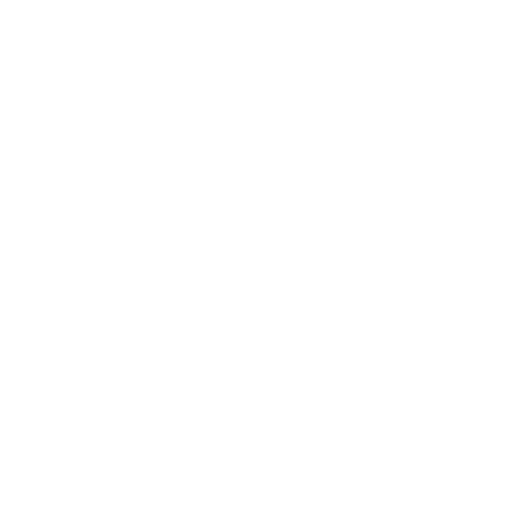
t = 0.00 s
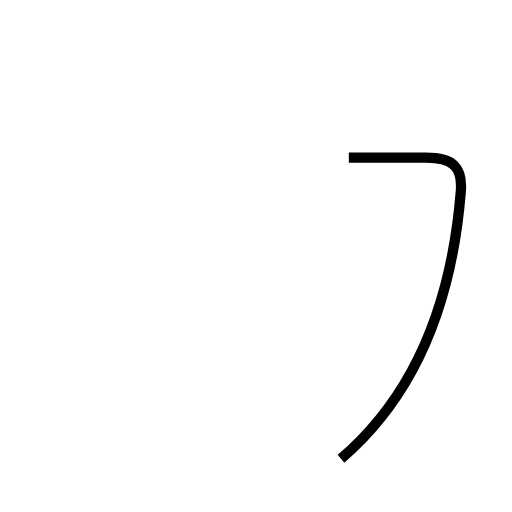
t = 1.28 s
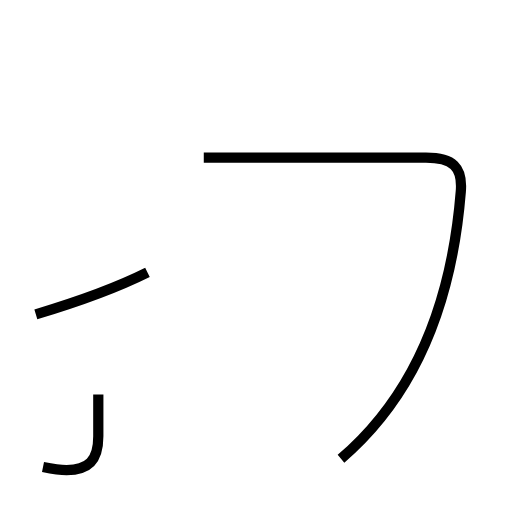
t = 2.40 s
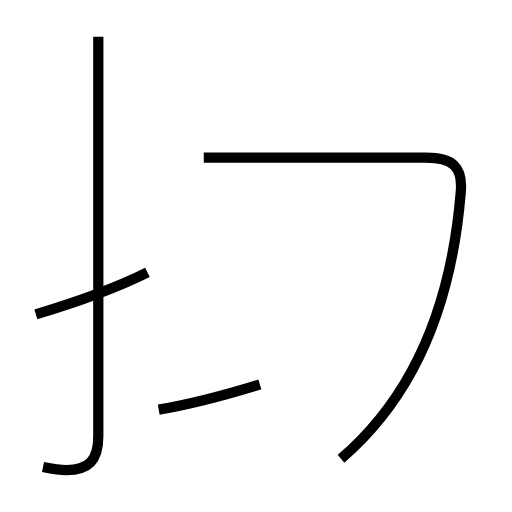
t = 3.75 s
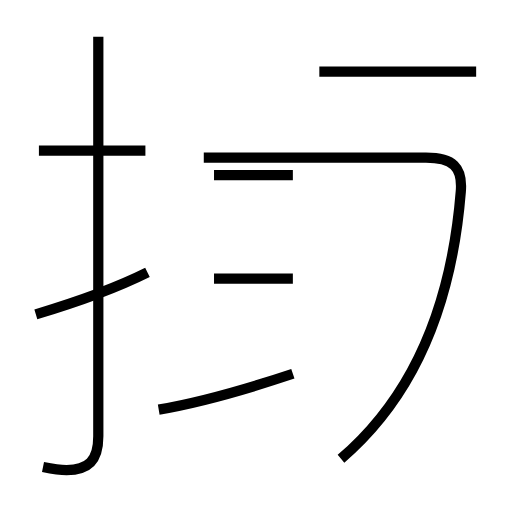
t = 5.09 s
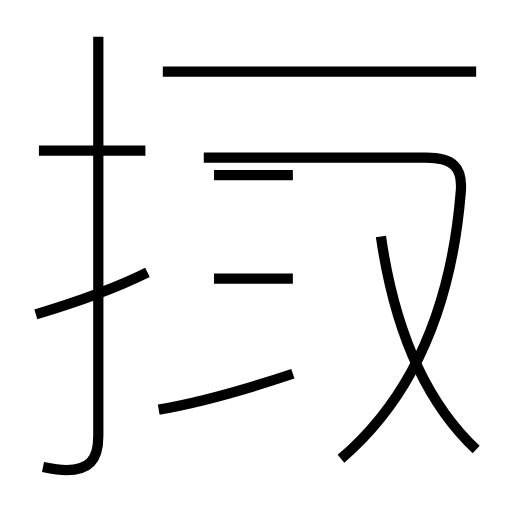
t = 6.24 s

The animated SVG that drew these frames (rendered in a browser with its animation timeline set to each time). Animation: 9 SMIL elements (animate=9); one cycle of 6.24 s.

<?xml version='1.0' encoding='utf-8'?>
<svg viewBox="0.0 -6.0 50.0 50.0" version="1.1" xmlns="http://www.w3.org/2000/svg"><rect x="-1000" y="-1000" width="2000" height="2000" stroke="white" fill="white" /><g style="fill:none;stroke:#000000;stroke-width:1"><path d="M 33.3 0.8 C 39.5 -4.5 44.0 -12.8 45.0 -25.3 C 45.2 -27.7 44.2 -28.6 41.6 -28.6 L 19.9 -28.6 " transform="translate(0.0 38.0)" stroke-dasharray="56.71286643028438" stroke-dashoffset="56.71286643028438"><animate attributeName="stroke-dashoffset" from="56.71286643028438" to="0" dur="1.7013859929085313s" begin="0s" fill="freeze" /></path><path d="M 3.5 -13.3 C 7.5 -14.5 11.2 -15.8 14.4 -17.4 " transform="translate(0.0 38.0)" stroke-dasharray="11.659779647145871" stroke-dashoffset="11.659779647145871"><animate attributeName="stroke-dashoffset" from="11.659779647145871" to="0" dur="0.34979338941437615s" begin="1.7013859929085313s" fill="freeze" /></path><path d="M 4.2 1.6 C 5.2 1.8 6.0 1.9 6.5 1.9 C 8.6 1.9 9.6 1.0 9.6 -1.4 L 9.6 -40.4 " transform="translate(0.0 38.0)" stroke-dasharray="46.57358813296014" stroke-dashoffset="46.57358813296014"><animate attributeName="stroke-dashoffset" from="46.57358813296014" to="0" dur="1.3972076439888041s" begin="2.0511793823229074s" fill="freeze" /></path><path d="M 15.5 -4.0 C 19.6 -4.7 24.1 -6.0 28.6 -7.5 " transform="translate(0.0 38.0)" stroke-dasharray="13.572255619762977" stroke-dashoffset="13.572255619762977"><animate attributeName="stroke-dashoffset" from="13.572255619762977" to="0" dur="0.4071676685928893s" begin="3.4483870263117113s" fill="freeze" /></path><path d="M 14.2 -29.3 L 3.8 -29.3 " transform="translate(0.0 38.0)" stroke-dasharray="10.399999999999999" stroke-dashoffset="10.399999999999999"><animate attributeName="stroke-dashoffset" from="10.399999999999999" to="0" dur="0.31199999999999994s" begin="3.8555546949046007s" fill="freeze" /></path><path d="M 20.9 -16.8 L 28.6 -16.8 " transform="translate(0.0 38.0)" stroke-dasharray="7.700000000000003" stroke-dashoffset="7.700000000000003"><animate attributeName="stroke-dashoffset" from="7.700000000000003" to="0" dur="0.23100000000000007s" begin="4.1675546949046005s" fill="freeze" /></path><path d="M 20.9 -26.9 L 28.6 -26.9 " transform="translate(0.0 38.0)" stroke-dasharray="7.700000000000003" stroke-dashoffset="7.700000000000003"><animate attributeName="stroke-dashoffset" from="7.700000000000003" to="0" dur="0.23100000000000007s" begin="4.3985546949046s" fill="freeze" /></path><path d="M 46.5 -37.0 L 15.9 -37.0 " transform="translate(0.0 38.0)" stroke-dasharray="30.6" stroke-dashoffset="30.6"><animate attributeName="stroke-dashoffset" from="30.6" to="0" dur="0.918s" begin="4.6295546949046s" fill="freeze" /></path><path d="M 46.5 -0.1 C 41.5 -4.8 38.5 -11.9 37.2 -20.9" transform="translate(0.0 38.0)" stroke-dasharray="23.21987205306244" stroke-dashoffset="23.21987205306244"><animate attributeName="stroke-dashoffset" from="23.21987205306244" to="0" dur="0.6965961615918731s" begin="5.5475546949046s" fill="freeze" /></path></g></svg>
